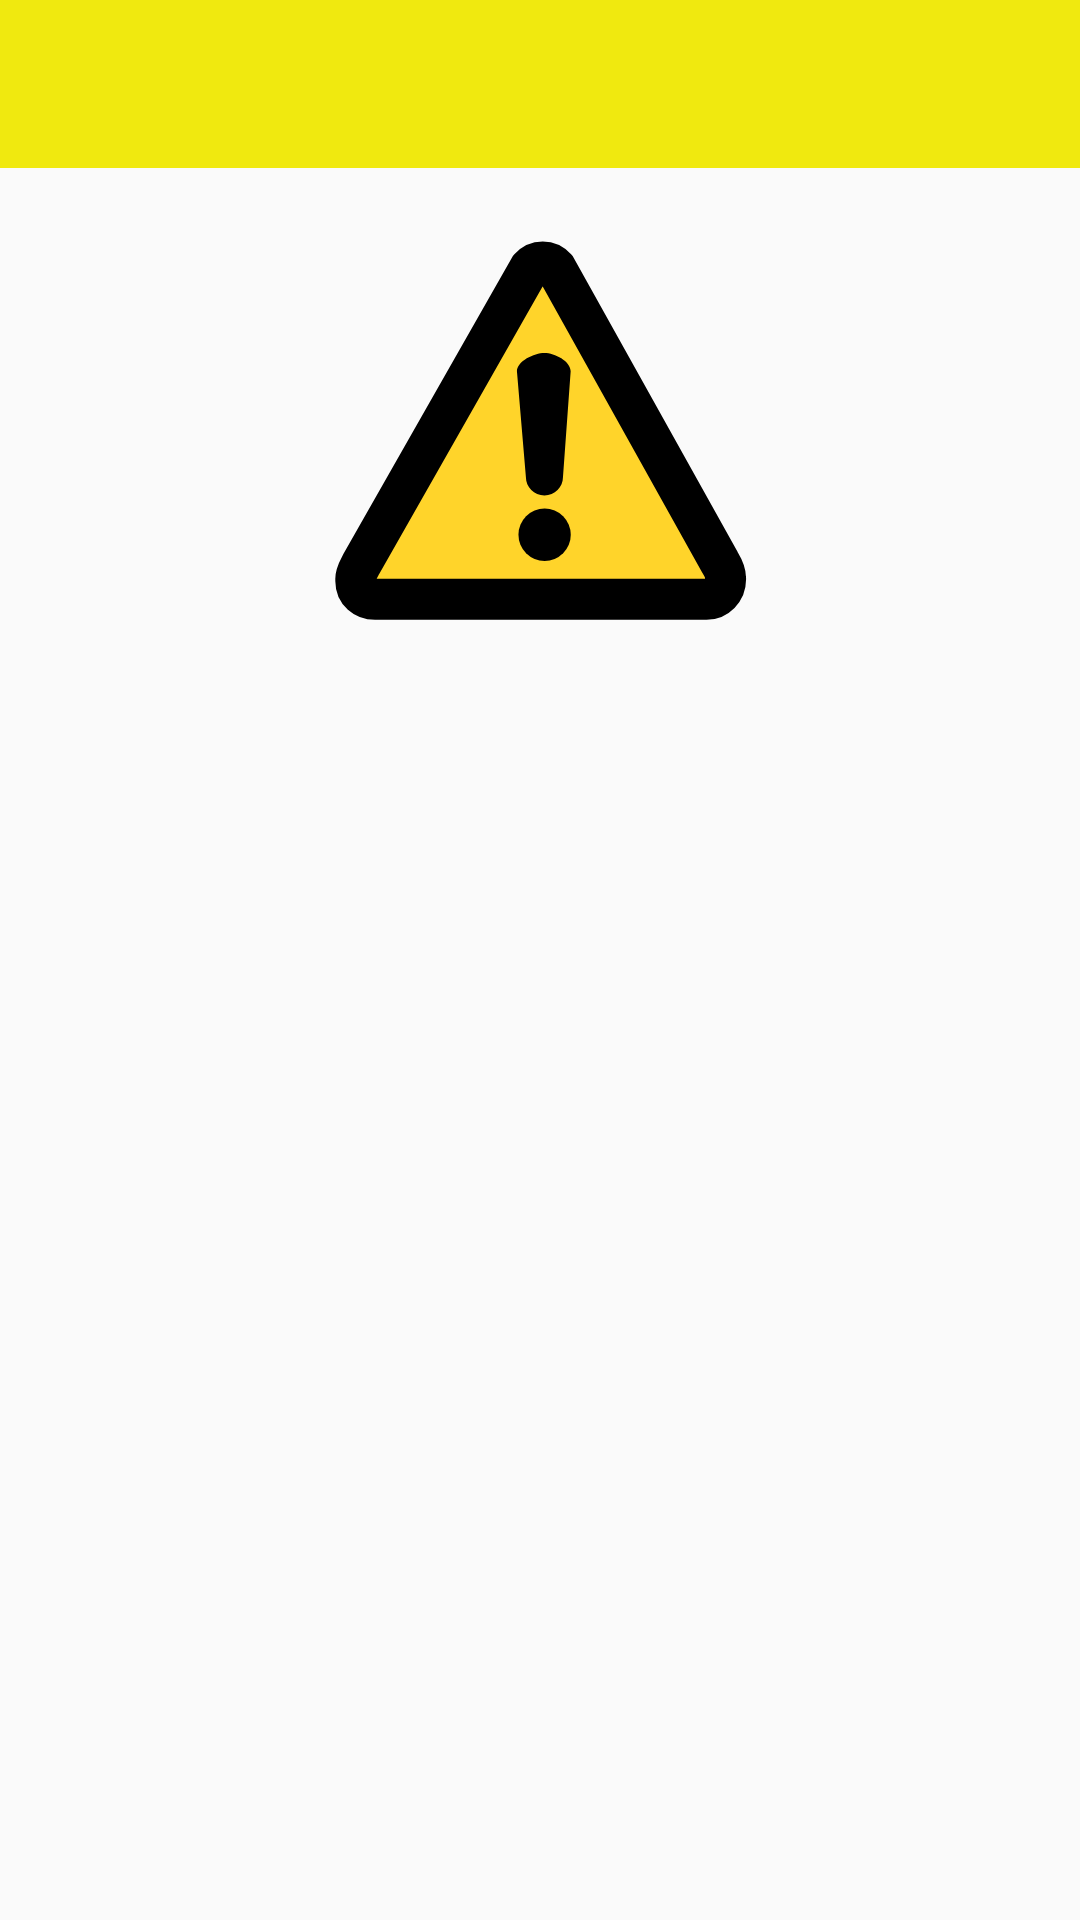

Reconstruct the res/layout file that produces this screen, plus the resources it refers to.
<!-- AndroidManifest.xml: application theme AppTheme -->
<!-- res/layout/melding_layout.xml -->
<?xml version="1.0" encoding="utf-8"?>
<androidx.constraintlayout.widget.ConstraintLayout xmlns:android="http://schemas.android.com/apk/res/android"
    xmlns:app="http://schemas.android.com/apk/res-auto"
    xmlns:tools="http://schemas.android.com/tools"
    android:layout_width="match_parent"
    android:layout_height="match_parent"
    tools:context=".meldingen">

    <com.google.android.material.appbar.AppBarLayout
        android:id="@+id/appBarLayout"
        android:layout_width="match_parent"
        android:layout_height="wrap_content"
        android:theme="@style/AppTheme.AppBarOverlay"
        app:layout_constraintEnd_toEndOf="parent"
        app:layout_constraintStart_toStartOf="parent"
        app:layout_constraintTop_toTopOf="parent">

        <androidx.appcompat.widget.Toolbar
            android:id="@+id/toolbar"
            android:layout_width="match_parent"
            android:layout_height="?attr/actionBarSize"
            android:background="?attr/colorPrimary"
            app:popupTheme="@style/AppTheme.PopupOverlay" />

    </com.google.android.material.appbar.AppBarLayout>

    <ImageView
        android:id="@+id/imageView"
        android:layout_width="175dp"
        android:layout_height="160dp"
        android:layout_marginStart="32dp"
        android:layout_marginTop="8dp"
        android:layout_marginEnd="32dp"
        android:layout_marginBottom="16dp"
        android:contentDescription="Icon"
        app:layout_constraintBottom_toBottomOf="parent"
        app:layout_constraintEnd_toEndOf="parent"
        app:layout_constraintStart_toStartOf="parent"
        app:layout_constraintTop_toBottomOf="@+id/appBarLayout"
        app:layout_constraintVertical_bias="0.0"
        app:srcCompat="@drawable/ic_14121_warning_icon"
        tools:srcCompat="@drawable/ic_14121_warning_icon" />

    <LinearLayout xmlns:android="http://schemas.android.com/apk/res/android"
        android:id="@+id/linearLayout"
        android:layout_width="fill_parent"
        android:layout_height="0dp"
        android:layout_marginTop="8dp"
        android:layout_marginBottom="8dp"
        android:padding="6dip"
        app:layout_constraintBottom_toBottomOf="parent"
        app:layout_constraintEnd_toEndOf="parent"
        app:layout_constraintStart_toStartOf="parent"
        app:layout_constraintTop_toBottomOf="@+id/imageView"
        app:layout_constraintVertical_bias="0.0">

        <ListView
            android:id="@+id/list_view"
            android:layout_width="match_parent"
            android:layout_height="match_parent"
            android:divider="#000"
            android:dividerHeight="1dp"
            android:footerDividersEnabled="false"
            android:headerDividersEnabled="false" />

    </LinearLayout>

</androidx.constraintlayout.widget.ConstraintLayout>
<!-- resources referenced by this layout -->
<resources>
  <!-- drawable ic_14121_warning_icon (drawable) -->
  <vector android:height="24dp" android:viewportHeight="80"
      android:viewportWidth="80" android:width="24dp" xmlns:android="http://schemas.android.com/apk/res/android">
      <path android:fillAlpha="1" android:fillColor="#ffd42a"
          android:pathData="M10.0385,62.0252C9.6223,62.8273 9.1317,63.5772 9.1317,64.4575L9.1358,64.8255C9.1358,66.7254 10.6231,67.874 12.333,67.874L67.5828,67.874C69.2929,67.874 70.7656,66.4502 70.7656,64.5502L70.7475,64.1807C70.7475,63.3004 70.3147,62.5359 69.8408,61.7483L42.4783,12.6645C41.2694,11.3212 39.3095,11.3212 38.1004,12.6647L10.0385,62.0252z"
          android:strokeColor="#000000" android:strokeWidth="6.83137941"/>
      <path android:fillAlpha="1" android:fillColor="#000000"
          android:fillType="nonZero"
          android:pathData="M44.9609,57.122A4.3595,4.3595 0,1 1,36.2418 57.122A4.3595,4.3595 0,1 1,44.9609 57.122z"
          android:strokeAlpha="1" android:strokeColor="#00000000"
          android:strokeLineCap="round" android:strokeLineJoin="round" android:strokeWidth="2"/>
      <path android:fillAlpha="1" android:fillColor="#000000"
          android:fillType="nonZero"
          android:pathData="M40.573,26.833C42.2856,26.833 44.9437,28.1976 44.9437,29.8926L43.6644,47.5083C43.6644,49.2033 42.2856,50.5679 40.573,50.5679C38.8603,50.5679 37.4815,49.2033 37.4815,47.5083L35.989,29.8926C35.989,28.1976 38.8603,26.833 40.573,26.833z"
          android:strokeAlpha="1" android:strokeColor="#00000000"
          android:strokeLineCap="round" android:strokeLineJoin="round" android:strokeWidth="2"/>
  </vector>
  <style name="AppTheme.AppBarOverlay" parent="ThemeOverlay.AppCompat.Dark.ActionBar">
          <item name="actionBarStyle">@style/MyActionBar</item>
      </style>
  <style name="AppTheme.PopupOverlay" parent="ThemeOverlay.AppCompat.Light" />
  <style name="AppTheme" parent="Theme.AppCompat.Light.DarkActionBar">
          
          <item name="colorPrimary">@color/colorPrimary</item>
          <item name="colorPrimaryDark">@color/colorPrimaryDark</item>
          <item name="colorAccent">@color/colorAccent</item>
          <item name="actionBarStyle">@style/MyActionBar</item>
      </style>
  <style name="MyActionBar" parent="@style/Widget.AppCompat.Light.ActionBar.Solid.Inverse">
          <item name="titleTextStyle">@style/MyActionBarTitle</item>
      </style>
  <color name="colorPrimary">#F0E90F</color>
  <color name="colorPrimaryDark">#CCC60D</color>
  <color name="colorAccent">#222222</color>
  <style name="MyActionBarTitle" parent="@style/TextAppearance.AppCompat.Widget.ActionBar.Title">
          <item name="android:textColor">@color/headerTextColor</item>
      </style>
  <color name="headerTextColor">@color/colorAccent</color>
</resources>
